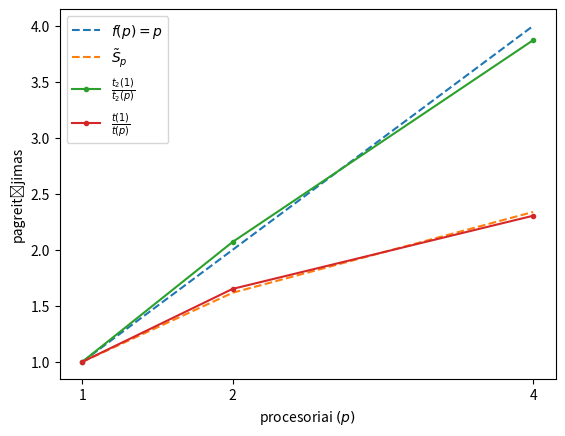

This chart was generated by the following Python code:
# %%

import matplotlib.pyplot as plt
import numpy as np

def S(alpha, beta, p):
  return 1 / (alpha + beta / p)

ps = np.array([1, 2, 4])
t_1 = np.average([
  5.06828,
  5.29663,
  4.43938
])

t_2 = np.average([
  [15.8976, 15.1475, 16.6864],
  [8.21124, 7.61354, 7.22827],
  [4.15409, 3.86757, 4.30398]
], axis=1)

alpha = t_1 / (t_1 + t_2[0])
beta = t_2[0] / (t_1 + t_2[0])

linear = ps
theoretical_speedup = S(alpha, beta, ps)
measured_beta_speedup = t_2[0]/t_2
measured_speedup = (t_1 + t_2[0])/(t_1 + t_2)

plt.xticks(ps)
plt.xlabel('procesoriai $(p)$')
plt.ylabel('pagreitėjimas')
plt.plot(ps, linear, linestyle='dashed', label=f'$f(p)=p$')
plt.plot(ps, theoretical_speedup, linestyle='dashed', label='$\\tilde{S}_p$')
plt.plot(ps, measured_beta_speedup, marker='.', label='$\\frac{t_2(1)}{t_2(p)}$')
plt.plot(ps, measured_speedup, marker='.', label='$\\frac{t(1)}{t(p)}$')
plt.legend()
plt.show()

# %%
